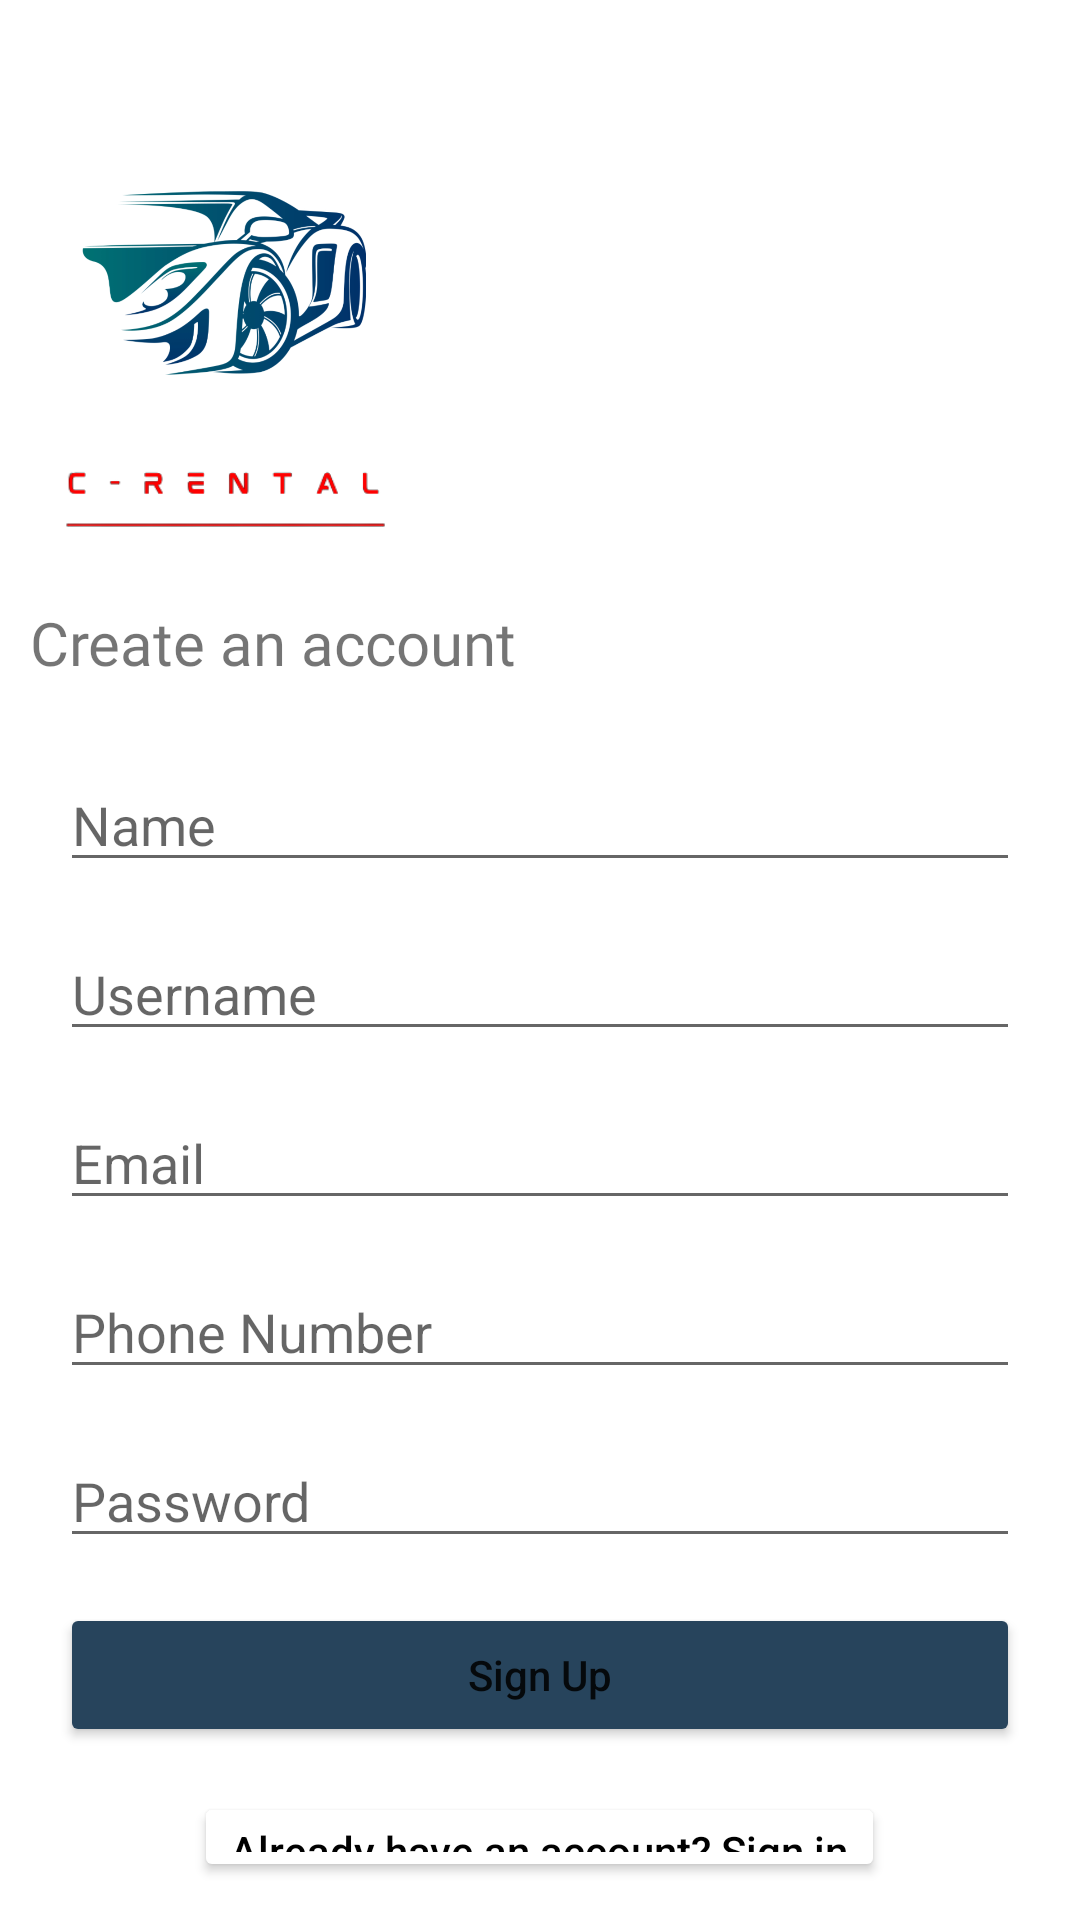

This screen was rendered from an Android layout file. Write that file and the resources it references.
<!-- AndroidManifest.xml: application theme Theme.CRental -->
<!-- res/layout/activity_sign_up.xml -->
<LinearLayout xmlns:app="http://schemas.android.com/apk/res-auto"
    xmlns:tools="http://schemas.android.com/tools"
    xmlns:android="http://schemas.android.com/apk/res/android"
    android:layout_width="match_parent"
    android:layout_height="match_parent"
    android:orientation="vertical"
    tools:context=".SignInActivity">

    <ImageView
        android:layout_width="150dp"
        android:layout_height="150dp"
        android:layout_marginTop="20dp"
        android:src="@drawable/applogo"/>
    <ImageView
        android:layout_width="150dp"
        android:layout_height="150dp"
        android:layout_marginTop="-80dp"
        android:src="@drawable/crentaltextwhitex"/>

    <TextView
        android:layout_width="wrap_content"
        android:layout_height="wrap_content"
        android:layout_marginLeft="10dp"
        android:layout_marginTop="-40dp"
        android:fontFamily="@font/aldrich"
        android:text="Create an account"
        android:textSize="20sp" />

    <LinearLayout
        android:layout_width="match_parent"
        android:layout_height="wrap_content"
        android:orientation="vertical"
        android:layout_marginTop="10dp"
        android:layout_marginLeft="20dp"
        android:layout_marginRight="20dp">

        <EditText
            android:id="@+id/regName"
            android:layout_marginTop="15dp"
            android:layout_width="match_parent"
            android:layout_height="wrap_content"
            android:singleLine="true"
            android:hint="Name"/>

        <EditText
            android:id="@+id/regUsername"
            android:layout_marginTop="15dp"
            android:layout_width="match_parent"
            android:layout_height="wrap_content"
            android:singleLine="true"
            android:hint="Username"/>

        <EditText
            android:id="@+id/regEmail"
            android:layout_marginTop="15dp"
            android:layout_width="match_parent"
            android:layout_height="wrap_content"
            android:inputType="textEmailAddress"
            android:singleLine="true"
            android:hint="Email"/>

        <EditText
            android:id="@+id/regPhoneNumber"
            android:layout_marginTop="15dp"
            android:layout_width="match_parent"
            android:layout_height="wrap_content"
            android:inputType="number"
            android:hint="Phone Number"/>

        <EditText
            android:id="@+id/regPassword"
            android:layout_marginTop="15dp"
            android:layout_width="match_parent"
            android:layout_height="wrap_content"
            android:inputType="textPassword"
            android:singleLine="true"
            android:hint="Password"/>

        <Button
            android:id="@+id/signUpBtn"
            android:layout_width="match_parent"
            android:layout_height="wrap_content"
            android:layout_marginTop="15dp"
            android:text="Sign Up"
            android:textAllCaps="false"
            android:backgroundTint="#27445C"/>

        <Button
            android:id="@+id/callSignInBtn"
            android:layout_width="wrap_content"
            android:layout_height="wrap_content"
            android:layout_marginTop="15dp"
            android:layout_gravity="center"
            android:textAllCaps="false"
            android:text="Already have an account? Sign in"
            android:textColor="#000"
            android:backgroundTint="#fff"/>

    </LinearLayout>

</LinearLayout>
<!-- resources referenced by this layout -->
<resources>
  <!-- drawable applogo: png bitmap (drawable, 193503 bytes) -->
  <!-- drawable crentaltextwhitex: png bitmap (drawable, 4043 bytes) -->
  <style name="Theme.CRental" parent="Theme.MaterialComponents.DayNight.DarkActionBar">
          
          <item name="colorPrimary">@color/purple_500</item>
          <item name="colorPrimaryVariant">@color/purple_700</item>
          <item name="colorOnPrimary">@color/white</item>
          
          <item name="colorSecondary">@color/teal_200</item>
          <item name="colorSecondaryVariant">@color/teal_700</item>
          <item name="colorOnSecondary">@color/black</item>
          
          <item name="android:statusBarColor">?attr/colorPrimaryVariant</item>
          
      </style>
  <!-- not gathered from this repository: default colours our renderer supplied (Android Studio template values) -->
  <color name="purple_500">#FF6200EE</color>
  <color name="purple_700">#FF3700B3</color>
  <color name="teal_200">#FF03DAC5</color>
  <color name="teal_700">#FF018786</color>
  <color name="black">#FF000000</color>
  <color name="white">#FFFFFFFF</color>
</resources>
